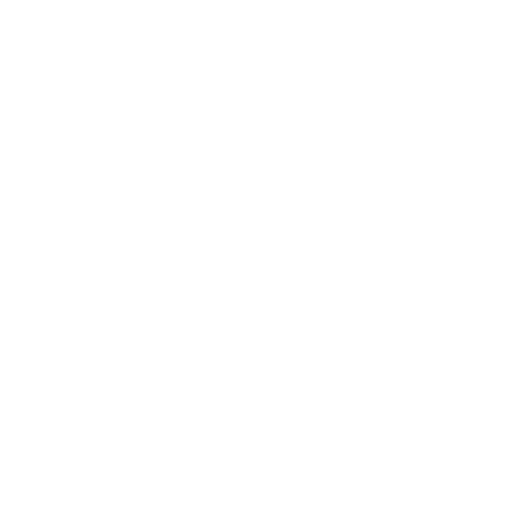
t = 0.00 s
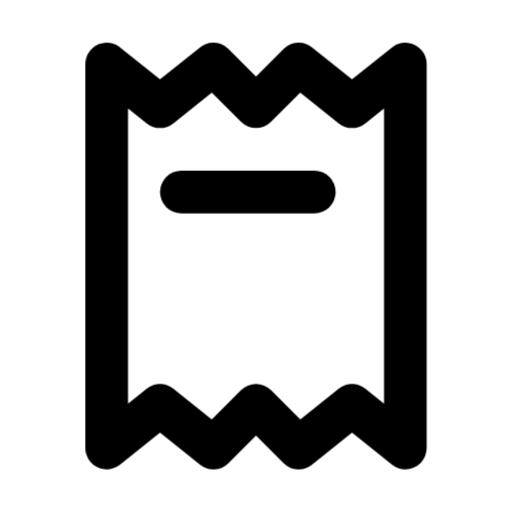
t = 0.47 s
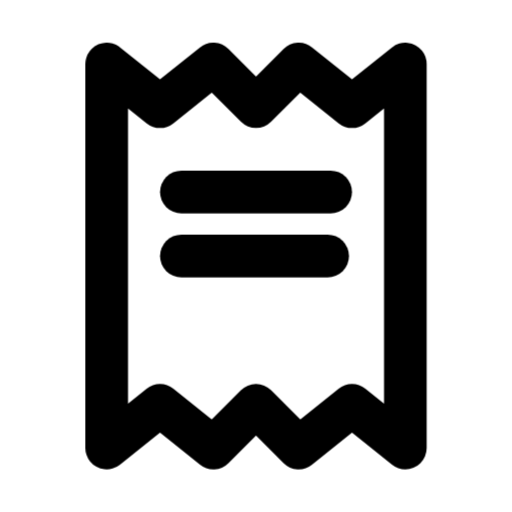
t = 0.86 s
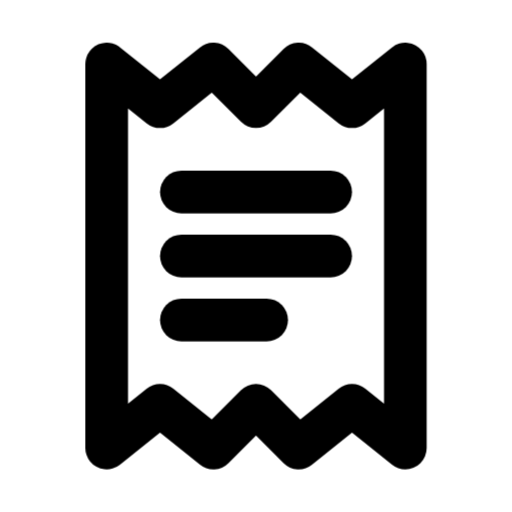
t = 1.25 s
t = 1.79 s: frame unchanged from t = 1.25 s, image omitted
t = 2.33 s: frame unchanged from t = 1.25 s, image omitted

The animated SVG that drew these frames (rendered in a browser with its animation timeline set to each time). Animation: 4 CSS @keyframes rules; one cycle of 2.65 s, repeats indefinitely.

<svg xmlns="http://www.w3.org/2000/svg" width="24" height="24" fill="none" stroke="currentColor" stroke-linecap="round" stroke-linejoin="round" stroke-width="2" viewBox="0 0 24 24">
    <!-- Generated by scripts/icon-expansion/generate.mjs -->
    <!-- Motion: trace each stroke from its own origin, accumulate the drawing, then hold before restarting. -->
    <style>
        @media (prefers-reduced-motion: no-preference) {
            @keyframes ira-stroke-receipt-0 { 0% { stroke-dashoffset: 1; opacity: 0; } 0.4% { opacity: 1; } 11.75%, 88% { stroke-dashoffset: 0; opacity: 1; } 100% { stroke-dashoffset: 0; opacity: 0; } }
            [data-ira-stroke-reveal="receipt"] [data-ira-line="0"] { stroke-dasharray: 1 1; animation: ira-stroke-receipt-0 2.65s cubic-bezier(.25,.65,.35,1) infinite; }
            @keyframes ira-stroke-receipt-1 { 0%, 11.75% { stroke-dashoffset: 1; opacity: 0; } 12.15% { opacity: 1; } 23.5%, 88% { stroke-dashoffset: 0; opacity: 1; } 100% { stroke-dashoffset: 0; opacity: 0; } }
            [data-ira-stroke-reveal="receipt"] [data-ira-line="1"] { stroke-dasharray: 1 1; animation: ira-stroke-receipt-1 2.65s cubic-bezier(.25,.65,.35,1) infinite; }
            @keyframes ira-stroke-receipt-2 { 0%, 23.5% { stroke-dashoffset: 1; opacity: 0; } 23.9% { opacity: 1; } 35.25%, 88% { stroke-dashoffset: 0; opacity: 1; } 100% { stroke-dashoffset: 0; opacity: 0; } }
            [data-ira-stroke-reveal="receipt"] [data-ira-line="2"] { stroke-dasharray: 1 1; animation: ira-stroke-receipt-2 2.65s cubic-bezier(.25,.65,.35,1) infinite; }
            @keyframes ira-stroke-receipt-3 { 0%, 35.25% { stroke-dashoffset: 1; opacity: 0; } 35.65% { opacity: 1; } 47%, 88% { stroke-dashoffset: 0; opacity: 1; } 100% { stroke-dashoffset: 0; opacity: 0; } }
            [data-ira-stroke-reveal="receipt"] [data-ira-line="3"] { stroke-dasharray: 1 1; animation: ira-stroke-receipt-3 2.65s cubic-bezier(.25,.65,.35,1) infinite; }
        }
    </style>
    <g data-ira-stroke-reveal="receipt"><path data-ira-line="0" pathLength="1" d="M5 3L7.5 5L10 3L12 5L14 3L16.5 5L19 3L19 21L16.5 19L14 21L12 19L10 21L7.5 19L5 21z"/><path data-ira-line="1" pathLength="1" d="M8.5 9L15.5 9"/><path data-ira-line="2" pathLength="1" d="M8.5 12L15.5 12"/><path data-ira-line="3" pathLength="1" d="M8.5 15L12.5 15"/></g>
</svg>
